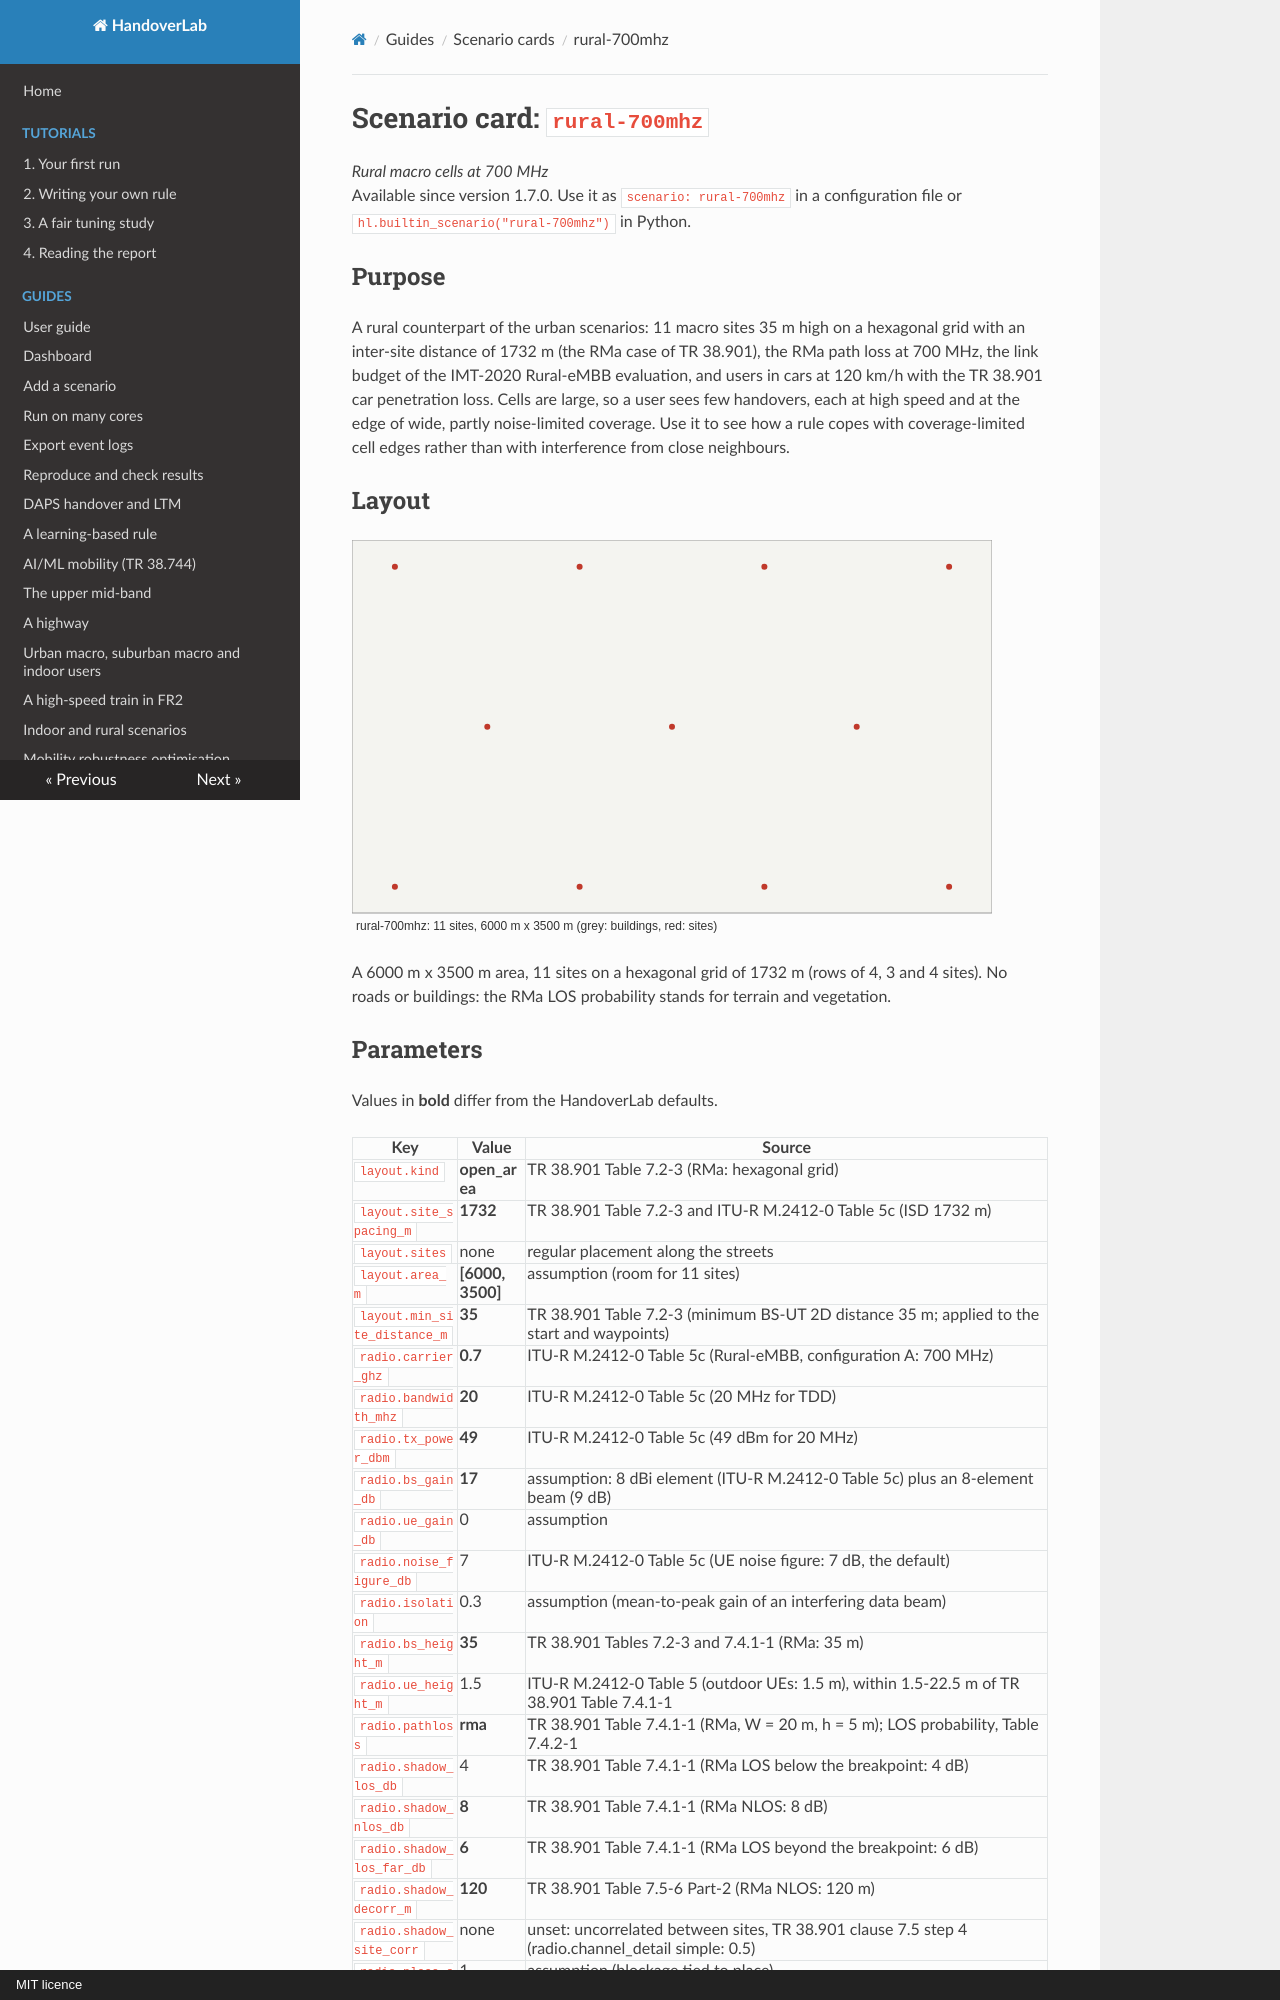

repository: mjs19971997/handoverlab · page: scenarios/rural-700mhz/index.html · generator: mkdocs · copyright: MIT licence

# Scenario card: `rural-700mhz`

*Rural macro cells at 700 MHz*  
Available since version 1.7.0. Use it as `scenario: rural-700mhz` in a configuration file or `hl.builtin_scenario("rural-700mhz")` in Python.

## Purpose

A rural counterpart of the urban scenarios: 11 macro sites 35 m high on a hexagonal grid with an inter-site distance of 1732 m (the RMa case of TR 38.901), the RMa path loss at 700 MHz, the link budget of the IMT-2020 Rural-eMBB evaluation, and users in cars at 120 km/h with the TR 38.901 car penetration loss.  Cells are large, so a user sees few handovers, each at high speed and at the edge of wide, partly noise-limited coverage.  Use it to see how a rule copes with coverage-limited cell edges rather than with interference from close neighbours.

## Layout

![Layout of rural-700mhz](rural-700mhz.svg)

A 6000 m x 3500 m area, 11 sites on a hexagonal grid of 1732 m (rows of 4, 3 and 4 sites).  No roads or buildings: the RMa LOS probability stands for terrain and vegetation.
